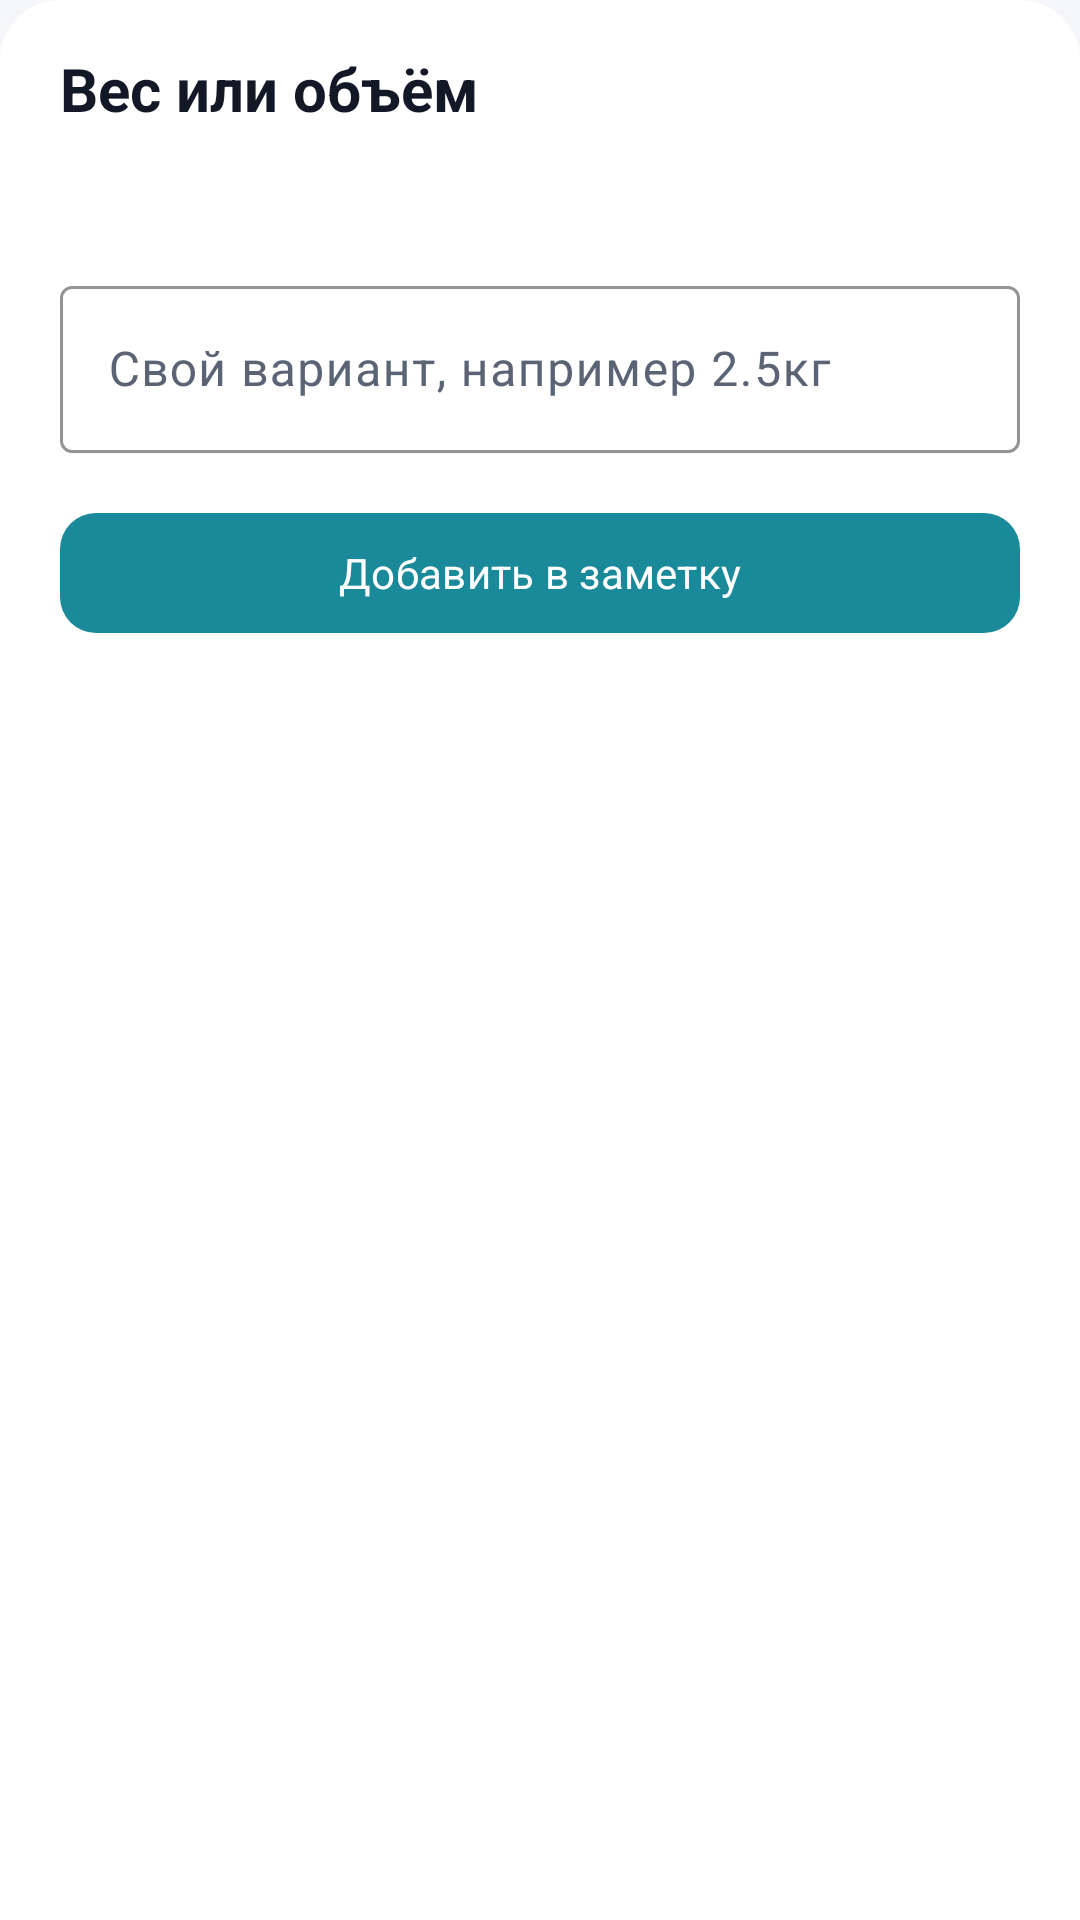

Android layout source for this screen:
<!-- AndroidManifest.xml: application theme Theme.NoteMap -->
<!-- res/layout/dialog_quantity.xml -->
<?xml version="1.0" encoding="utf-8"?>
<LinearLayout xmlns:android="http://schemas.android.com/apk/res/android"
    xmlns:app="http://schemas.android.com/apk/res-auto"
    android:layout_width="match_parent"
    android:layout_height="wrap_content"
    android:background="@drawable/bg_bottom_sheet"
    android:orientation="vertical"
    android:paddingHorizontal="20dp"
    android:paddingTop="16dp"
    android:paddingBottom="24dp">

    <TextView
        android:layout_width="match_parent"
        android:layout_height="wrap_content"
        android:text="@string/quantity_title"
        android:textColor="@color/plna_text"
        android:textSize="20sp"
        android:textStyle="bold" />

    <TextView
        android:id="@+id/quantity_subtitle"
        android:layout_width="match_parent"
        android:layout_height="wrap_content"
        android:layout_marginTop="6dp"
        android:textColor="@color/plna_text_secondary"
        android:textSize="14sp" />

    <com.google.android.material.chip.ChipGroup
        android:id="@+id/quantity_chips"
        android:layout_width="match_parent"
        android:layout_height="wrap_content"
        android:layout_marginTop="14dp"
        app:singleSelection="true" />

    <com.google.android.material.textfield.TextInputLayout
        android:layout_width="match_parent"
        android:layout_height="wrap_content"
        android:layout_marginTop="8dp"
        android:hint="@string/quantity_custom_hint"
        app:boxBackgroundMode="outline"
        app:boxStrokeColor="@color/plna_accent"
        app:hintTextColor="@color/plna_text_secondary">

        <com.google.android.material.textfield.TextInputEditText
            android:id="@+id/quantity_custom"
            android:layout_width="match_parent"
            android:layout_height="wrap_content"
            android:inputType="text"
            android:textColor="@color/plna_text" />
    </com.google.android.material.textfield.TextInputLayout>

    <com.google.android.material.button.MaterialButton
        android:id="@+id/btn_confirm_quantity"
        android:layout_width="match_parent"
        android:layout_height="wrap_content"
        android:layout_marginTop="16dp"
        android:text="@string/quantity_confirm"
        app:backgroundTint="@color/plna_accent"
        app:cornerRadius="12dp" />
</LinearLayout>
<!-- resources referenced by this layout -->
<resources>
  <color name="plna_accent">#FF1A8A9A</color>
  <color name="plna_text">#FF121826</color>
  <color name="plna_text_secondary">#FF5B6475</color>
  <!-- drawable bg_bottom_sheet (drawable) -->
  <?xml version="1.0" encoding="utf-8"?>
  <shape xmlns:android="http://schemas.android.com/apk/res/android">
      <solid android:color="@color/plna_surface_elevated" />
      <corners android:topLeftRadius="20dp" android:topRightRadius="20dp" />
  </shape>
  <string name="quantity_confirm">Добавить в заметку</string>
  <string name="quantity_custom_hint">Свой вариант, например 2.5кг</string>
  <string name="quantity_title">Вес или объём</string>
  <style name="Theme.NoteMap" parent="Theme.Material3.Light.NoActionBar">
          <item name="colorPrimary">@color/plna_accent</item>
          <item name="colorOnPrimary">@color/white</item>
          <item name="colorPrimaryContainer">@color/plna_accent_soft</item>
          <item name="colorOnPrimaryContainer">@color/plna_text</item>
          <item name="colorSecondary">@color/plna_accent_soft</item>
          <item name="colorOnSecondary">@color/white</item>
          <item name="colorSecondaryContainer">@color/plna_surface_elevated</item>
          <item name="colorOnSecondaryContainer">@color/plna_text</item>
          <item name="colorTertiary">@color/plna_accent</item>
          <item name="colorSurface">@color/plna_surface</item>
          <item name="colorOnSurface">@color/plna_text</item>
          <item name="colorOnSurfaceVariant">@color/plna_text_secondary</item>
          <item name="colorOutline">@color/plna_stroke</item>
          <item name="android:statusBarColor">@color/plna_bg</item>
          <item name="android:navigationBarColor">@color/plna_bg</item>
          <item name="android:windowBackground">@color/plna_bg</item>
          <item name="android:colorBackground">@color/plna_bg</item>
          <item name="colorError">@color/plna_danger</item>
          <item name="android:windowLightStatusBar">true</item>
          <item name="fontFamily">sans-serif</item>
          <item name="android:fontFamily">sans-serif</item>
      </style>
  <color name="plna_surface_elevated">#FFFFFFFF</color>
  <color name="white">#FFFFFFFF</color>
  <color name="plna_accent_soft">#FF3A9EAE</color>
  <color name="plna_surface">#FFFFFFFF</color>
  <color name="plna_stroke">#FFE2E6EE</color>
  <color name="plna_bg">#FFF4F6FA</color>
  <color name="plna_danger">#FFD32F2F</color>
</resources>
